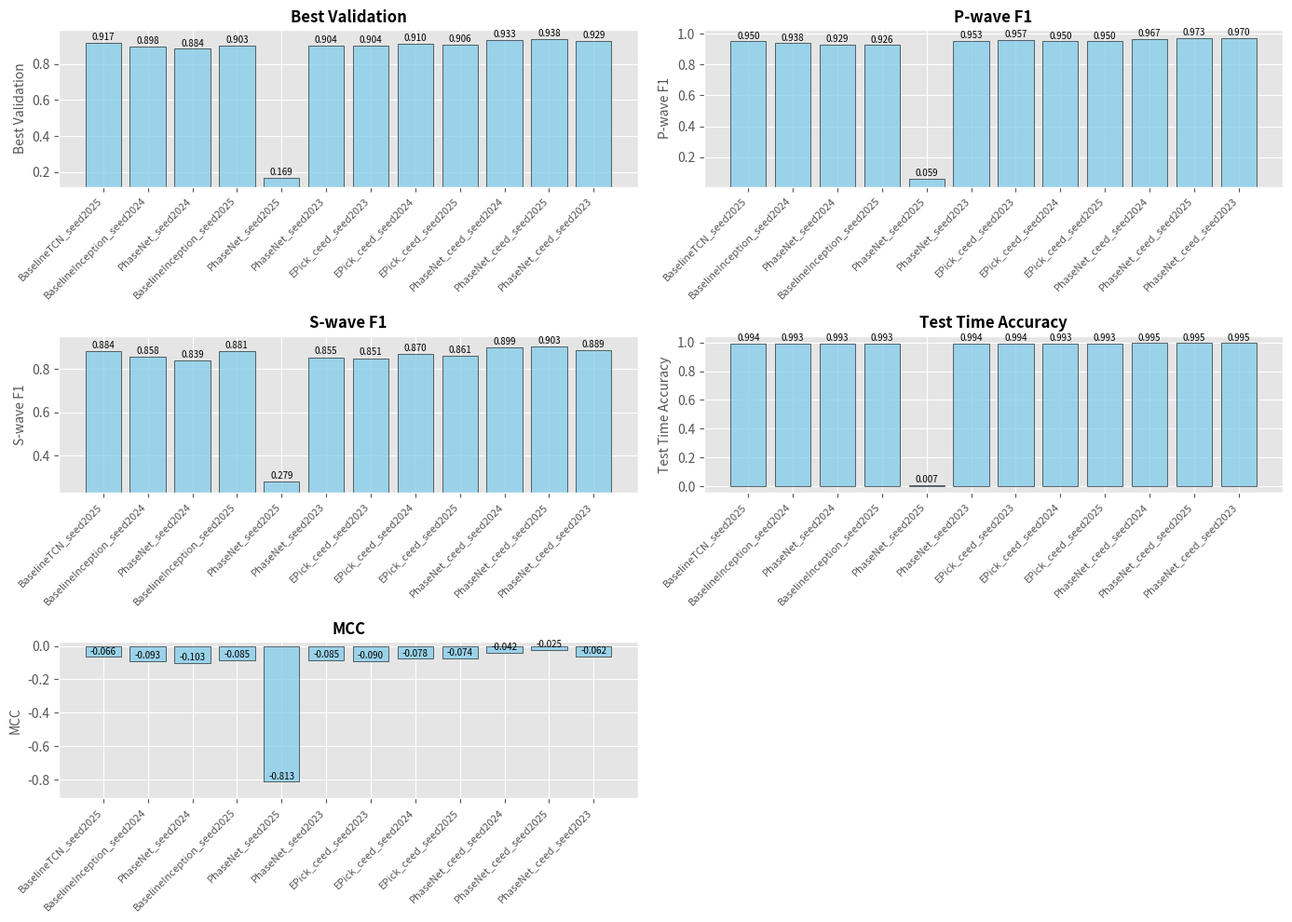

This chart was generated by the following Python code:
import os
import matplotlib
matplotlib.use('Agg')

# 设置环境变量以避免路径问题
os.environ['MPLCONFIGDIR'] = os.path.abspath('output/runs/aaQNRxQGQu6rGSOM')
os.environ['HOME'] = os.path.abspath('output/runs/aaQNRxQGQu6rGSOM')

import matplotlib.pyplot as plt
import csv
from pathlib import Path
import io

# 数据字符串（从用户消息中提取）
data_str = """name,best_val,train_last,valid_last,params,size_mb,p_prec,p_rec,p_f1,s_prec,s_rec,s_f1,time_acc,mcc,p_res_mean_sec,p_res_std_sec,p_res_mae_sec,s_res_mean_sec,s_res_std_sec,s_res_mae_sec,test_p_prec,test_p_rec,test_p_f1,test_s_prec,test_s_rec,test_s_f1,test_time_acc,test_mcc,test_p_res_mean_sec,test_p_res_std_sec,test_p_res_mae_sec,test_s_res_mean_sec,test_s_res_std_sec,test_s_res_mae_sec
BaselineTCN_seed2025,0.916799,0.008083,0.008489,983939,3.753,0.9621,0.9375,0.9496,0.8481,0.9230,0.8840,0.9937,-0.0659,0.0664,1.6153,0.2964,-0.0762,2.0459,0.3608,0.9683,0.9443,0.9562,0.8365,0.9325,0.8819,0.9937,-0.0703,0.0883,1.6628,0.2803,-0.0024,1.8703,0.3066
BaselineInception_seed2024,0.897640,0.006927,0.010762,1323747,5.050,0.9287,0.9464,0.9375,0.8161,0.9040,0.8578,0.9924,-0.0933,0.2533,2.2785,0.4906,0.0730,1.6902,0.4182,0.9395,0.9554,0.9474,0.8065,0.9146,0.8571,0.9925,-0.0895,0.1811,1.7679,0.3401,-0.0725,1.9545,0.4131
PhaseNet_seed2024,0.883974,0.012905,0.012932,235915,0.900,0.9367,0.9207,0.9286,0.8327,0.8461,0.8393,0.9928,-0.1032,0.0872,1.1437,0.1961,-0.0464,1.0000,0.1844,0.9433,0.9314,0.9373,0.8236,0.8314,0.8275,0.9928,-0.1101,0.0876,1.0707,0.1954,-0.0151,1.1448,0.1865
BaselineInception_seed2025,0.903397,0.007186,0.010727,1323747,5.050,0.9616,0.8929,0.9260,0.8244,0.9455,0.8808,0.9929,-0.0852,0.1771,2.4467,0.5410,-0.0604,2.0605,0.4429,0.9589,0.8962,0.9265,0.8042,0.9446,0.8688,0.9927,-0.0993,0.1879,2.2026,0.4810,-0.0283,1.9773,0.3874
PhaseNet_seed2025,0.168855,0.030261,0.030113,235915,0.900,0.0568,0.0615,0.0591,0.2020,0.4490,0.2787,0.0069,-0.8133,2.6234,3.5256,2.7796,0.1184,3.0454,1.2634,0.0644,0.0672,0.0658,0.1921,0.4548,0.2701,0.0070,-0.8150,2.5250,3.4185,2.7312,-0.0529,2.9440,1.2425
PhaseNet_seed2023,0.903913,0.015248,0.015557,235915,0.900,0.9497,0.9566,0.9531,0.8202,0.8922,0.8547,0.9934,-0.0845,0.0565,0.8559,0.1204,0.0285,0.9282,0.1741,0.9543,0.9613,0.9578,0.8220,0.8937,0.8563,0.9935,-0.0817,0.0757,1.5265,0.1785,-0.0192,1.1190,0.1809
EPick_ceed_seed2023,0.903608,0.035677,0.036379,628.2,2.4,0.9609,0.9523,0.9566,0.8290,0.8734,0.8506,0.9934,-0.0900,0.0304,0.4098,0.0763,-0.0490,1.5449,0.2386,0.9616,0.9626,0.9621,0.8285,0.8805,0.8537,0.9935,-0.0820,-0.0129,1.1069,0.1166,-0.0381,1.3747,0.1864
EPick_ceed_seed2024,0.910250,0.035706,0.036184,628.2,2.4,0.9657,0.9353,0.9503,0.8509,0.8904,0.8702,0.9935,-0.0777,0.0040,0.9749,0.1322,-0.0409,0.7476,0.1441,0.9594,0.9594,0.9594,0.8199,0.8876,0.8524,0.9934,-0.0834,-0.0343,1.1206,0.1235,-0.0197,1.3760,0.1947
EPick_ceed_seed2025,0.905570,0.035436,0.036023,628.2,2.4,0.9575,0.9431,0.9503,0.8276,0.8970,0.8609,0.9936,-0.0744,0.0814,0.7266,0.1211,-0.0232,1.2282,0.1681,0.9601,0.9501,0.9551,0.8028,0.8999,0.8486,0.9934,-0.0925,0.0281,0.8038,0.1065,0.0156,1.0607,0.1676
PhaseNet_ceed_seed2024,0.932782,0.006694,0.007493,235.9,0.9,0.9582,0.9754,0.9668,0.8633,0.9373,0.8988,0.9946,-0.0419,0.0019,0.7864,0.0996,-0.0041,0.4510,0.1021,0.9704,0.9804,0.9754,0.8417,0.9318,0.8844,0.9945,-0.0541,0.0185,0.9072,0.1136,0.0429,1.3158,0.1760
PhaseNet_ceed_seed2025,0.938046,0.006648,0.007361,235.9,0.9,0.9649,0.9810,0.9728,0.8695,0.9397,0.9032,0.9947,-0.0249,0.0060,0.5464,0.0735,-0.0157,0.9082,0.1294,0.9645,0.9845,0.9744,0.8517,0.9360,0.8918,0.9945,-0.0501,0.0128,1.2321,0.1391,-0.0150,0.8085,0.1191
PhaseNet_ceed_seed2023,0.929150,0.006617,0.007614,235.9,0.9,0.9552,0.9844,0.9696,0.8490,0.9324,0.8887,0.9946,-0.0623,0.0360,0.8239,0.0829,0.0223,0.6890,0.1245,0.9625,0.9855,0.9738,0.8396,0.9468,0.8900,0.9947,-0.0472,0.0256,1.4409,0.1376,-0.0322,1.0385,0.1269"""

# 解析CSV数据
reader = csv.DictReader(io.StringIO(data_str))
rows = list(reader)

# 提取模型名称和关键指标
model_names = [row['name'] for row in rows]
# 选择几个关键指标进行比较：best_val, p_f1, s_f1, test_time_acc, mcc
metrics = {
    'Best Validation': [float(row['best_val']) for row in rows],
    'P-wave F1': [float(row['p_f1']) for row in rows],
    'S-wave F1': [float(row['s_f1']) for row in rows],
    'Test Time Accuracy': [float(row['test_time_acc']) for row in rows],
    'MCC': [float(row['mcc']) for row in rows]
}

# 创建输出目录
output_dir = Path('output/runs/aaQNRxQGQu6rGSOM')
output_dir.mkdir(parents=True, exist_ok=True)

# 设置绘图样式
plt.style.use('ggplot')

# 创建一个包含多个子图的图
fig, axes = plt.subplots(nrows=3, ncols=2, figsize=(14, 10), dpi=300)
axes = axes.flatten()

# 为每个指标绘制柱状图
for i, (metric_name, values) in enumerate(metrics.items()):
    ax = axes[i]
    bars = ax.bar(model_names, values, color='skyblue', edgecolor='black', alpha=0.8)
    ax.set_title(metric_name, fontsize=12, fontweight='bold')
    ax.set_ylabel(metric_name, fontsize=10)
    ax.set_ylim(min(values) - 0.05 if min(values) >= 0 else min(values) - 0.1, max(values) + 0.05)
    # 旋转x轴标签以避免重叠
    ax.set_xticklabels(model_names, rotation=45, ha='right', fontsize=8)
    # 在柱子上添加数值标签
    for bar, value in zip(bars, values):
        ax.text(bar.get_x() + bar.get_width()/2, bar.get_height() + 0.005, 
                f'{value:.3f}', ha='center', va='bottom', fontsize=7)

# 隐藏多余的子图（如果有）
if len(metrics) < len(axes):
    for j in range(len(metrics), len(axes)):
        axes[j].set_visible(False)

# 调整布局
plt.tight_layout()

# 保存图像
fig.savefig(output_dir / 'model_comparison.png', dpi=300, bbox_inches='tight')
plt.close(fig)

print(f"已生成柱状图并保存至: {output_dir / 'model_comparison.png'}")
